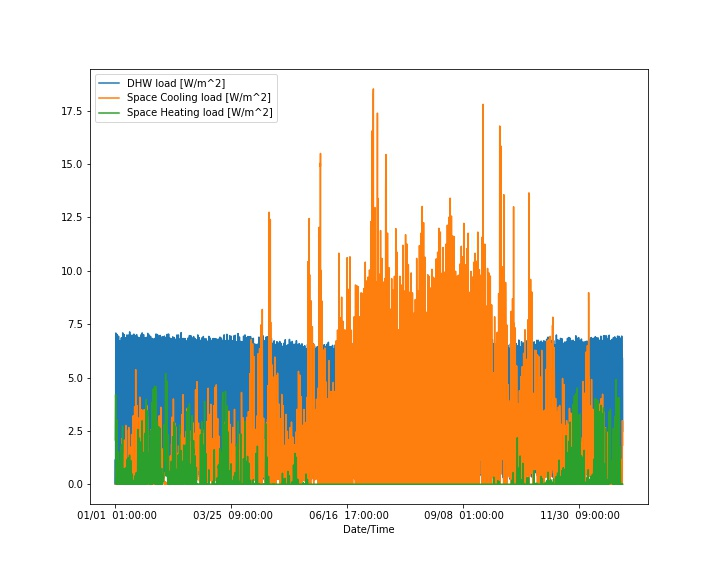

Data behind this chart, as committed beside it:
Date/Time, Space Cooling load [W/m^2], Space Heating load [W/m^2], DHW load [W/m^2]
01/01  01:00:00, 0.0, 2.081, 0.0
01/01  02:00:00, 0.0, 2.803, 0.619
01/01  03:00:00, 0.0, 3.314, 1.157
01/01  04:00:00, 0.0, 3.87, 0.0
01/01  05:00:00, 0.0, 4.201, 1.778
01/01  06:00:00, 0.0, 4.188, 2.434
01/01  07:00:00, 0.0, 4.119, 5.701
01/01  08:00:00, 0.0, 3.966, 7.085
01/01  09:00:00, 0.0, 3.105, 6.991
01/01  10:00:00, 0.1187, 0.7413, 5.066
01/01  11:00:00, 0.1344, 0.1265, 6.233
01/01  12:00:00, 0.0, 0.0, 3.688
01/01  13:00:00, 0.0, 0.0, 3.766
01/01  14:00:00, 0.0, 0.0, 4.291
01/01  15:00:00, 0.0, 0.0, 2.577
01/01  16:00:00, 0.0, 0.0, 4.147
01/01  17:00:00, 0.4911, 0.0, 3.154
01/01  18:00:00, 0.7557, 0.0008979, 5.583
01/01  19:00:00, 0.5049, 0.1029, 6.075
01/01  20:00:00, 0.3971, 0.2557, 5.364
01/01  21:00:00, 0.2934, 0.5943, 6.185
01/01  22:00:00, 0.2369, 0.8889, 3.821
01/01  23:00:00, 0.1652, 1.1, 3.678
01/01  24:00:00, 0.1069, 1.314, 2.437
01/02  01:00:00, 0.01368, 1.892, 1.782
01/02  02:00:00, 0.0, 2.369, 0.0
01/02  03:00:00, 0.0, 2.706, 1.312
01/02  04:00:00, 0.0, 2.744, 0.463
01/02  05:00:00, 0.0, 2.684, 0.1548
01/02  06:00:00, 0.0, 2.559, 2.276
01/02  07:00:00, 0.0, 3.013, 6.981
01/02  08:00:00, 0.0, 2.717, 7.011
01/02  09:00:00, 0.1108, 1.629, 6.86
01/02  10:00:00, 0.4336, 0.3002, 5.362
01/02  11:00:00, 0.3327, 0.01384, 5.037
01/02  12:00:00, 0.0, 0.0, 4.821
01/02  13:00:00, 0.0, 0.0, 4.309
01/02  14:00:00, 0.0, 0.0, 2.994
01/02  15:00:00, 0.1261, 0.006679, 3.751
01/02  16:00:00, 0.4433, 0.0, 2.65
01/02  17:00:00, 0.4953, 0.0, 4.463
01/02  18:00:00, 0.6597, 0.002524, 4.854
01/02  19:00:00, 0.6208, 0.0, 6.753
01/02  20:00:00, 0.6806, 0.0, 5.24
01/02  21:00:00, 0.6321, 0.0, 5.029
01/02  22:00:00, 0.4385, 0.03615, 4.584
01/02  23:00:00, 0.2537, 0.1227, 4.23
01/02  24:00:00, 0.1762, 0.3243, 2.279
01/03  01:00:00, 0.08278, 0.6947, 1.224
01/03  02:00:00, 0.03597, 0.9684, 0.7246
01/03  03:00:00, 0.006358, 1.162, 0.2953
01/03  04:00:00, 0.0, 1.353, 1.157
01/03  05:00:00, 0.0, 1.461, 0.6187
01/03  06:00:00, 0.0, 1.36, 1.96
01/03  07:00:00, 0.007071, 1.531, 6.938
01/03  08:00:00, 0.05251, 1.449, 6.893
01/03  09:00:00, 0.03962, 1.18, 6.144
01/03  10:00:00, 0.07468, 0.912, 6.504
01/03  11:00:00, 0.08909, 0.8571, 5.1
01/03  12:00:00, 0.1494, 0.484, 4.495
... 8,700 more rows
